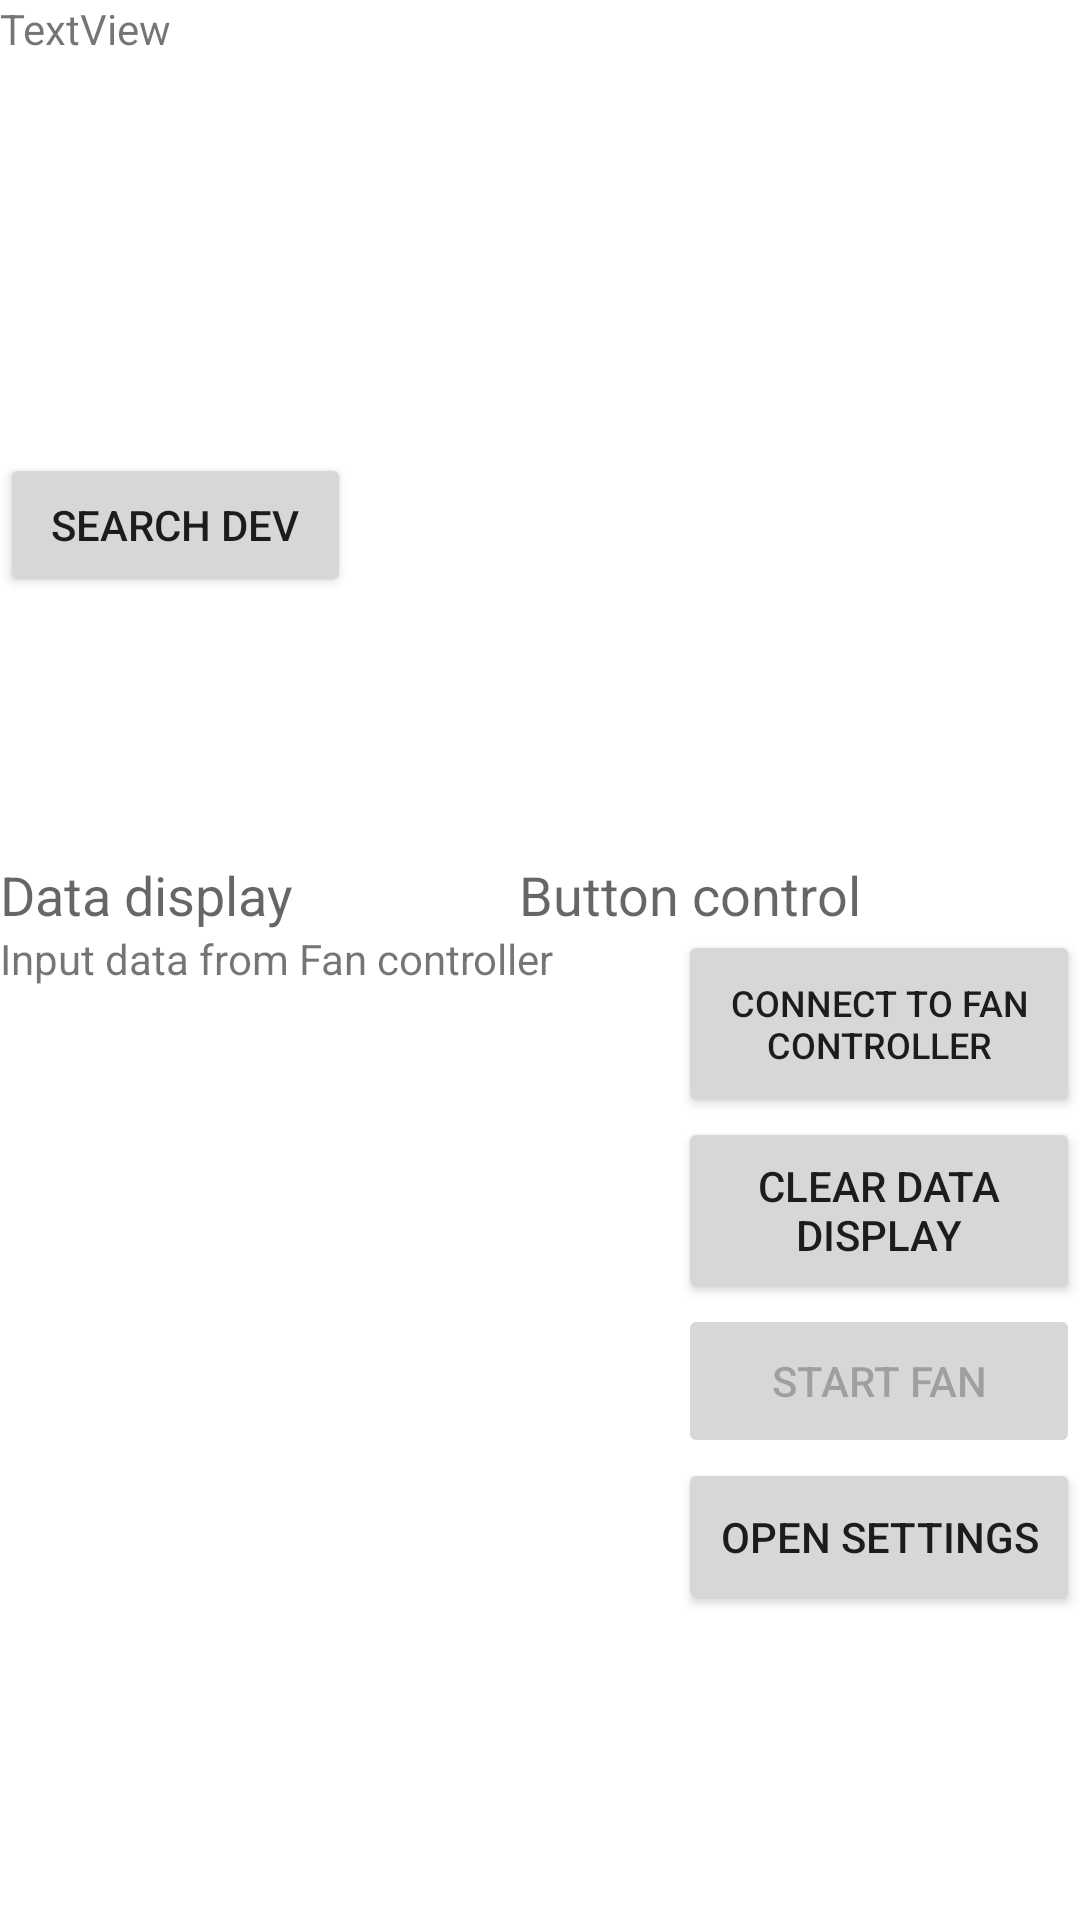

Produce the Android XML layout that renders to this screen, including the resource entries it uses.
<!-- AndroidManifest.xml: application theme Theme.FanControl -->
<!-- res/layout/activity_main.xml -->
<?xml version="1.0" encoding="utf-8"?>
<androidx.constraintlayout.widget.ConstraintLayout
        xmlns:android="http://schemas.android.com/apk/res/android"
        xmlns:tools="http://schemas.android.com/tools"
        xmlns:app="http://schemas.android.com/apk/res-auto"
        android:layout_width="match_parent"
        android:layout_height="match_parent"
        tools:context=".MainActivity">
    <LinearLayout
            android:orientation="vertical"
            android:layout_width="match_parent"
            android:layout_height="match_parent">

        <ScrollView
                android:id="@+id/SCROLLER_ID"
                android:layout_width="fill_parent"
                android:layout_height="151dp"
                android:scrollbars="vertical"
                android:fillViewport="true">
            <TextView
                    android:text="TextView"
                    android:layout_width="fill_parent"
                    android:layout_height="fill_parent" android:id="@+id/loggingview"
                    android:layout_weight="1.0"/>
        </ScrollView>
        <LinearLayout
                android:orientation="horizontal"
                android:layout_width="match_parent"
                android:layout_height="135dp">
            <Button
                    android:text="Search dev"
                    android:layout_width="117dp"
                    android:layout_height="wrap_content" android:id="@+id/buttonconnect"
                    android:onClick="connectToController"/>
            <ListView
                    android:layout_width="match_parent"
                    android:layout_height="match_parent" android:id="@+id/listdevice"/>
        </LinearLayout>
        <LinearLayout
                android:orientation="horizontal"
                android:layout_width="match_parent"
                android:layout_height="24dp">
            <TextView
                    android:text="Data display"
                    android:layout_width="211dp"
                    android:layout_height="wrap_content" android:id="@+id/textView2" android:layout_weight="1"
                    android:textAppearance="@style/TextAppearance.AppCompat.Medium"/>
            <TextView
                    android:text="Button control"
                    android:layout_width="187dp"
                    android:layout_height="wrap_content" android:id="@+id/textView"
                    android:textAppearance="@style/TextAppearance.AppCompat.Medium"/>
        </LinearLayout>
        <LinearLayout
                android:orientation="horizontal"
                android:layout_width="match_parent"
                android:layout_height="match_parent">
            <ScrollView
                    android:id="@+id/SCROLLER_ID1"
                    android:layout_width="226dp"
                    android:layout_height="match_parent"
                    android:scrollbars="vertical"
                    android:fillViewport="true">
                <TextView
                        android:text="Input data from Fan controller"
                        android:layout_width="fill_parent"
                        android:layout_height="fill_parent"
                        android:id="@+id/textfromfancontrol"
                        android:layout_weight="1"/>
            </ScrollView>
            <LinearLayout
                    android:orientation="vertical"
                    android:layout_width="match_parent"
                    android:layout_height="300dp">
                <Button
                        android:text="Connect to Fan controller"
                        android:layout_width="match_parent"
                        android:layout_height="12dp" android:id="@+id/connectFan" android:layout_weight="1"
                        android:onClick="connectToFan" android:textSize="12sp"/>
                <Button
                        android:text="Clear data display"
                        android:layout_width="match_parent"
                        android:layout_height="12dp" android:id="@+id/clearDatalog" android:layout_weight="1"
                        android:onClick="clearDataDisplay"/>
                <Button
                        android:text="Start FAN"
                        android:layout_width="match_parent"
                        android:layout_height="1dp" android:id="@+id/button3" android:layout_weight="1"
                        android:onClick="sendToStartFan" android:enabled="false"/>
                <Button
                        android:text="Open settings"
                        android:layout_width="match_parent"
                        android:layout_height="2dp" android:id="@+id/buttonOpnSettingView" android:layout_weight="1"
                        android:onClick="startSettingView"/>
                <ProgressBar
                        style="?android:attr/progressBarStyle"
                        android:layout_width="match_parent"
                        android:layout_height="21dp"
                        android:visibility="invisible"
                        android:id="@+id/statusFan" android:layout_weight="1"/>
            </LinearLayout>
        </LinearLayout>

    </LinearLayout>
</androidx.constraintlayout.widget.ConstraintLayout>
<!-- resources referenced by this layout -->
<resources>
  <style name="Theme.FanControl" parent="Theme.MaterialComponents.DayNight.NoActionBar">
          
          <item name="colorPrimary">@color/purple_500</item>
          <item name="colorPrimaryVariant">@color/purple_700</item>
          <item name="colorOnPrimary">@color/white</item>
          
          <item name="colorSecondary">@color/teal_200</item>
          <item name="colorSecondaryVariant">@color/teal_700</item>
          <item name="colorOnSecondary">@color/black</item>
          
          <item name="android:statusBarColor" tools:targetApi="l">?attr/colorPrimaryVariant</item>
          
      </style>
  <!-- not gathered from this repository: default colours our renderer supplied (Android Studio template values) -->
  <color name="purple_500">#FF6200EE</color>
  <color name="purple_700">#FF3700B3</color>
  <color name="teal_200">#FF03DAC5</color>
  <color name="teal_700">#FF018786</color>
  <color name="black">#FF000000</color>
  <color name="white">#FFFFFFFF</color>
</resources>
